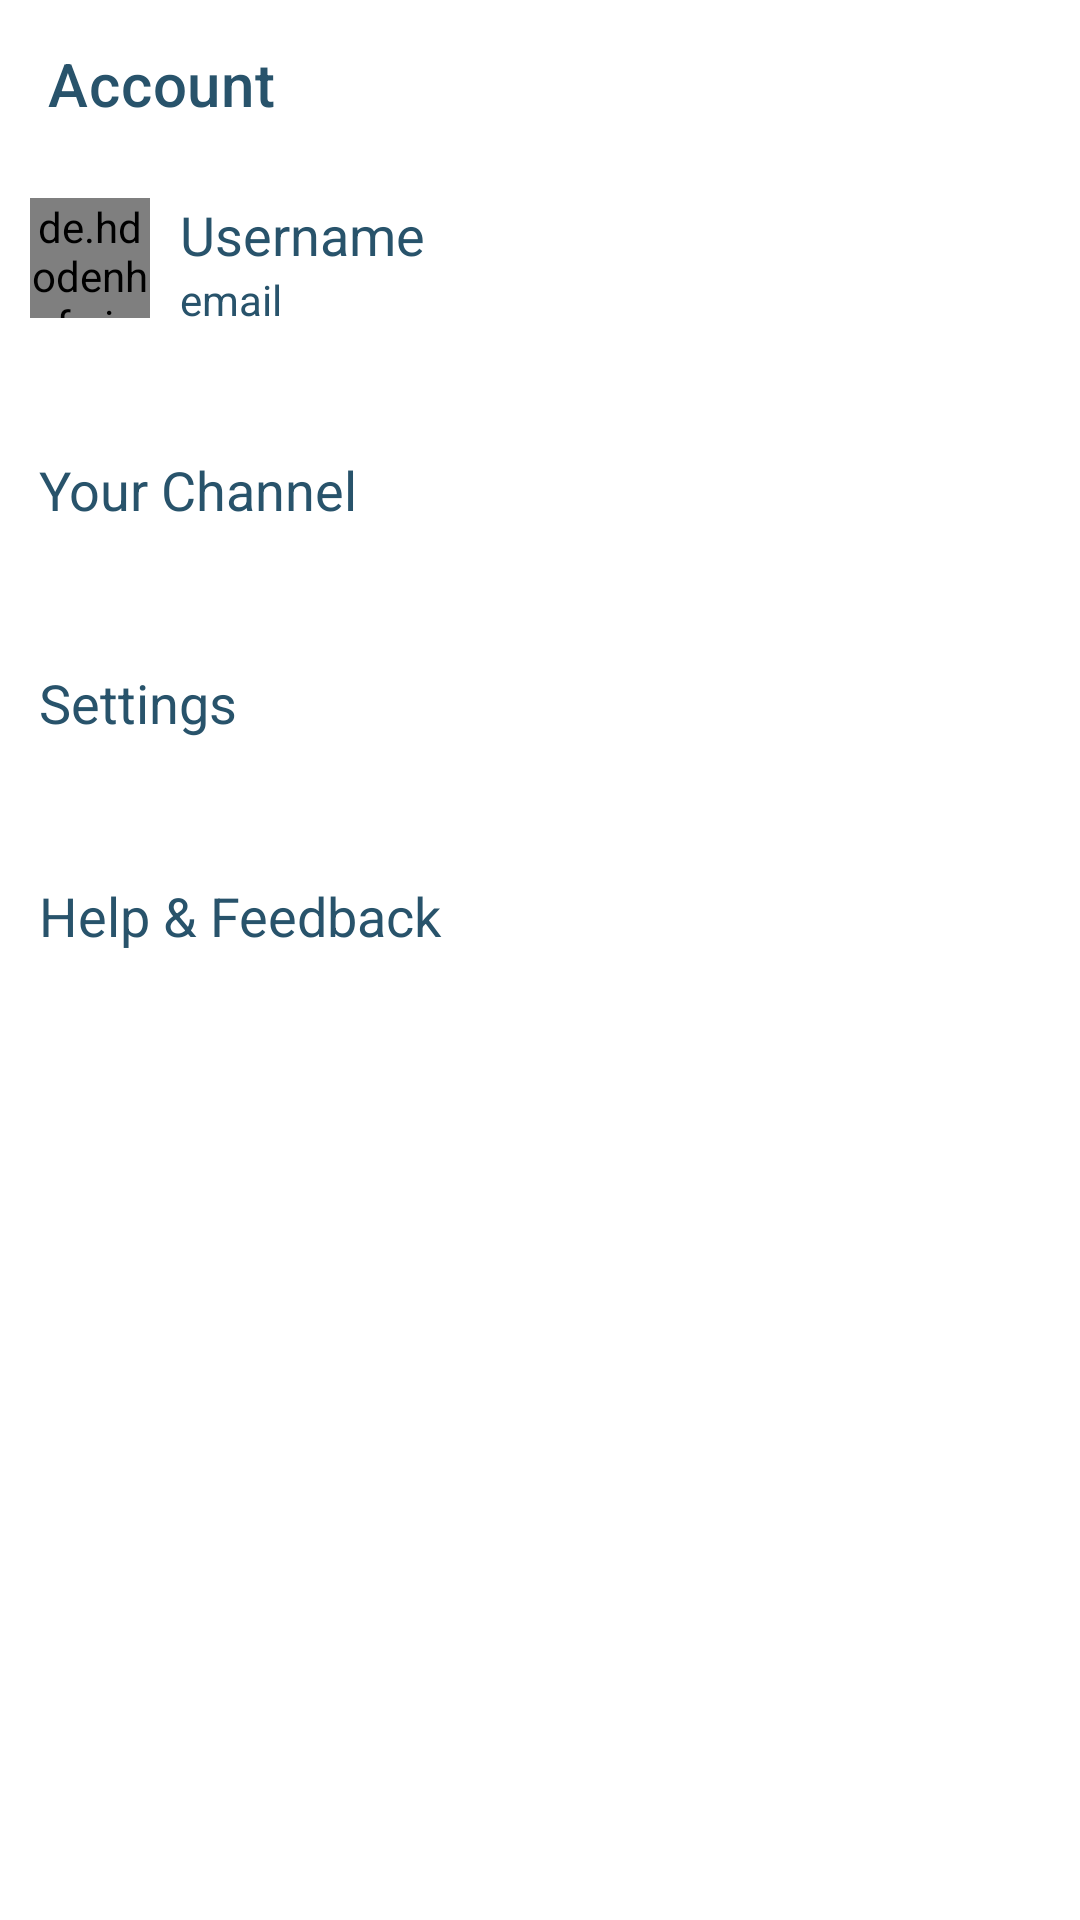

Here is an Android app screen rendered from its layout file. Give the layout XML and the strings, colors and styles it references.
<!-- AndroidManifest.xml: application theme Theme.LibraryOfAlexandria -->
<!-- res/layout/activity_account.xml -->
<?xml version="1.0" encoding="utf-8"?>
<RelativeLayout
    xmlns:android="http://schemas.android.com/apk/res/android"
    xmlns:app="http://schemas.android.com/apk/res-auto"
    xmlns:tools="http://schemas.android.com/tools"
    android:layout_width="match_parent"
    android:layout_height="match_parent"
    tools:context=".AccountActivity">

    <androidx.appcompat.widget.Toolbar
        android:layout_width="match_parent"
        android:layout_height="wrap_content"
        android:id="@+id/toolbar"
        app:titleTextColor="@color/Text"
        app:title="Account"/>

    <RelativeLayout
        android:layout_width="match_parent"
        android:layout_height="wrap_content"
        android:id="@+id/relativeLayout"
        android:layout_below="@+id/toolbar"
        android:padding="10dp">

        <de.hdodenhof.circleimageview.CircleImageView
            android:layout_width="40dp"
            android:layout_height="40dp"
            android:src="@drawable/account_icon"
            android:id="@+id/user_profile_image"
            app:civ_border_width=".05dp"
            app:civ_border_color="@color/Background"/>

        <TextView
            android:layout_width="match_parent"
            android:layout_height="wrap_content"
            android:text="Username"
            android:textSize="18sp"
            android:layout_toEndOf="@+id/user_profile_image"
            android:textColor="@color/Text"
            android:id="@+id/user_channel_name"
            android:layout_marginStart="10dp"/>

        <TextView
            android:id="@+id/email"
            android:layout_width="wrap_content"
            android:layout_height="wrap_content"
            android:text="email"
            android:textColor="@color/Text"
            android:layout_below="@+id/user_channel_name"
            android:layout_toEndOf="@+id/user_profile_image"
            android:layout_marginStart="10dp"
            android:textSize="14sp"/>

    </RelativeLayout>

    <View
        android:layout_width="match_parent"
        android:layout_height=".5dp"
        android:backgroundTint="@color/Background"
        android:layout_below="@+id/relativeLayout"
        android:layout_marginTop="10dp"
        android:id="@+id/view"/>

    <LinearLayout
        android:layout_width="match_parent"
        android:layout_height="wrap_content"
        android:id="@+id/center"
        android:theme="@style/Widget.Design.BottomNavigationView"
        android:layout_below="@+id/view"
        android:padding="8dp"
        android:orientation="vertical"
        android:layout_marginTop="8dp">

        <TextView
            android:id="@+id/txt_channel_name"
            android:background="@drawable/ripple_effect"
            android:layout_width="wrap_content"
            android:layout_height="wrap_content"
            android:text="Your Channel"
            android:textColor="@color/Text"
            android:textSize="18sp"
            android:padding="5dp"
            android:drawablePadding="20dp"
            android:drawableTint="@color/Text"
            android:drawableStart="@drawable/history"/>

        <TextView
            android:id="@+id/txt_settings"
            android:background="@drawable/ripple_effect"
            android:layout_marginTop="15dp"
            android:layout_width="wrap_content"
            android:layout_height="wrap_content"
            android:text="Settings"
            android:textColor="@color/Text"
            android:textSize="18sp"
            android:padding="5dp"
            android:drawablePadding="20dp"
            android:drawableTint="@color/Text"
            android:drawableStart="@drawable/settings"/>

        <TextView
            android:id="@+id/txt_help"
            android:background="@drawable/ripple_effect"
            android:layout_marginTop="15dp"
            android:layout_width="wrap_content"
            android:layout_height="wrap_content"
            android:text="Help &amp; Feedback"
            android:textColor="@color/Text"
            android:textSize="18sp"
            android:padding="5dp"
            android:drawablePadding="20dp"
            android:drawableTint="@color/Text"
            android:drawableStart="@drawable/history"/>

    </LinearLayout>

</RelativeLayout>
<!-- resources referenced by this layout -->
<resources>
  <color name="Background">#FCEFEF</color>
  <color name="Text">#28536B</color>
  <!-- drawable ripple_effect (drawable) -->
  <?xml version="1.0" encoding="utf-8"?>
  <ripple
      xmlns:android="http://schemas.android.com/apk/res/android"
      xmlns:tools="http://schemas.android.com/tools"
      android:color="@color/black"
      android:radius="2dp"
      tools:targetApi="lollipop">
  
      <item>
          <shape
              android:shape="rectangle"
              android:visible="true">
  
              <solid
                  android:color="@color/white">
              </solid>
          </shape>
      </item>
  
  </ripple>
  <style name="Theme.LibraryOfAlexandria" parent="Theme.MaterialComponents.DayNight.NoActionBar">
          
          <item name="colorPrimary">@color/purple_500</item>
          <item name="colorPrimaryVariant">@color/purple_700</item>
          <item name="colorOnPrimary">@color/white</item>
          
          <item name="colorSecondary">@color/teal_200</item>
          <item name="colorSecondaryVariant">@color/teal_700</item>
          <item name="colorOnSecondary">@color/black</item>
          
          <item name="android:statusBarColor" tools:targetApi="l">@color/Text</item>
          <item name="android:windowLightStatusBar" tools:ignore="NewAPi"> true</item>
          
      </style>
  <color name="black">#FF000000</color>
  <color name="white">#FFFFFFFF</color>
  <color name="purple_500">#FF6200EE</color>
  <color name="purple_700">#FF3700B3</color>
  <color name="teal_200">#FF03DAC5</color>
  <color name="teal_700">#FF018786</color>
</resources>
